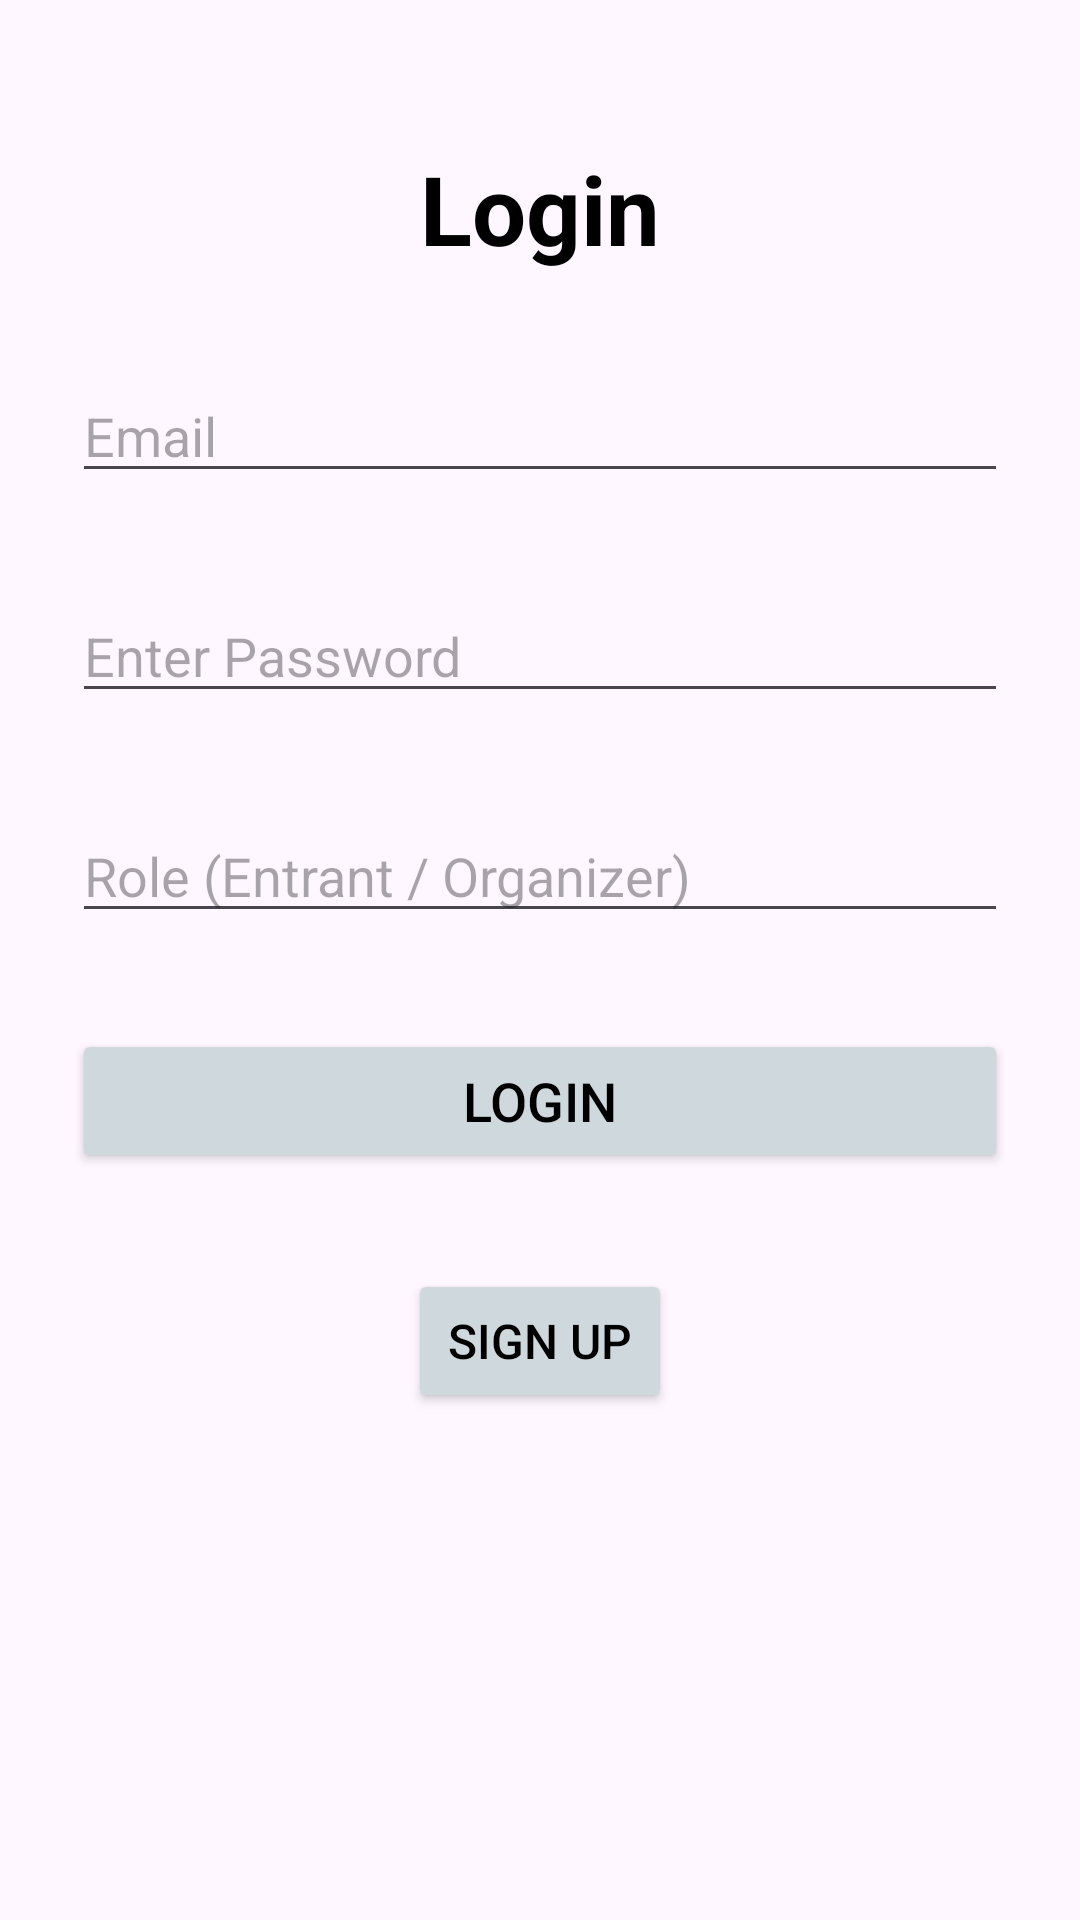

Layout XML and referenced resources for this Android screen:
<!-- AndroidManifest.xml: application theme Theme.Fusion0_lottery -->
<!-- res/layout/fragment_login.xml -->
<?xml version="1.0" encoding="utf-8"?>
<ScrollView xmlns:android="http://schemas.android.com/apk/res/android"
    android:layout_width="match_parent"
    android:layout_height="match_parent"
    android:padding="24dp">

    <LinearLayout
        android:layout_width="match_parent"
        android:layout_height="wrap_content"
        android:orientation="vertical"
        android:gravity="center_horizontal">

        <TextView
            android:id="@+id/loginTitle"
            android:layout_width="wrap_content"
            android:layout_height="wrap_content"
            android:text="@string/login_text"
            android:textColor="#000000"
            android:textSize="32sp"
            android:textStyle="bold"
            android:layout_marginTop="24dp"
            android:layout_marginBottom="32dp" />

        <EditText
            android:id="@+id/loginEmail"
            android:layout_width="match_parent"
            android:layout_height="wrap_content"
            android:hint="@string/email_hint"
            android:inputType="textEmailAddress"
            android:textColor="#000000"
            android:layout_marginBottom="32dp"/>

        <EditText
            android:id="@+id/loginPassword"
            android:layout_width="match_parent"
            android:layout_height="wrap_content"
            android:hint="@string/enter_password_hint"
            android:inputType="textPassword"
            android:textColor="#000000"
            android:layout_marginBottom="32dp"/>

        <EditText
            android:id="@+id/loginUserRole"
            android:layout_width="match_parent"
            android:layout_height="wrap_content"
            android:hint="@string/role_entrant_organizer_hint"
            android:inputType="text"
            android:textColor="#000000"
            android:layout_marginBottom="32dp"/>

        <Button
            android:id="@+id/buttonLogin"
            android:layout_width="match_parent"
            android:layout_height="wrap_content"
            android:backgroundTint="#CFD8DC"
            android:text="@string/login_text"
            android:textColor="#000000"
            android:textSize="18sp"
            android:layout_marginBottom="32dp"/>

        <Button
            android:id="@+id/buttonSignup"
            android:layout_width="wrap_content"
            android:layout_height="wrap_content"
            android:backgroundTint="#CFD8DC"
            android:text="@string/sign_up"
            android:textColor="#000000"
            android:textSize="16sp"/>
    </LinearLayout>
</ScrollView>
<!-- resources referenced by this layout -->
<resources>
  <string name="email_hint">Email</string>
  <string name="enter_password_hint">Enter Password</string>
  <string name="login_text">Login</string>
  <string name="role_entrant_organizer_hint">Role (Entrant / Organizer)</string>
  <string name="sign_up">Sign up</string>
  <style name="Theme.Fusion0_lottery" parent="Base.Theme.Fusion0_lottery" />
  <style name="Base.Theme.Fusion0_lottery" parent="Theme.Material3.DayNight.NoActionBar">
          
          
      </style>
</resources>
